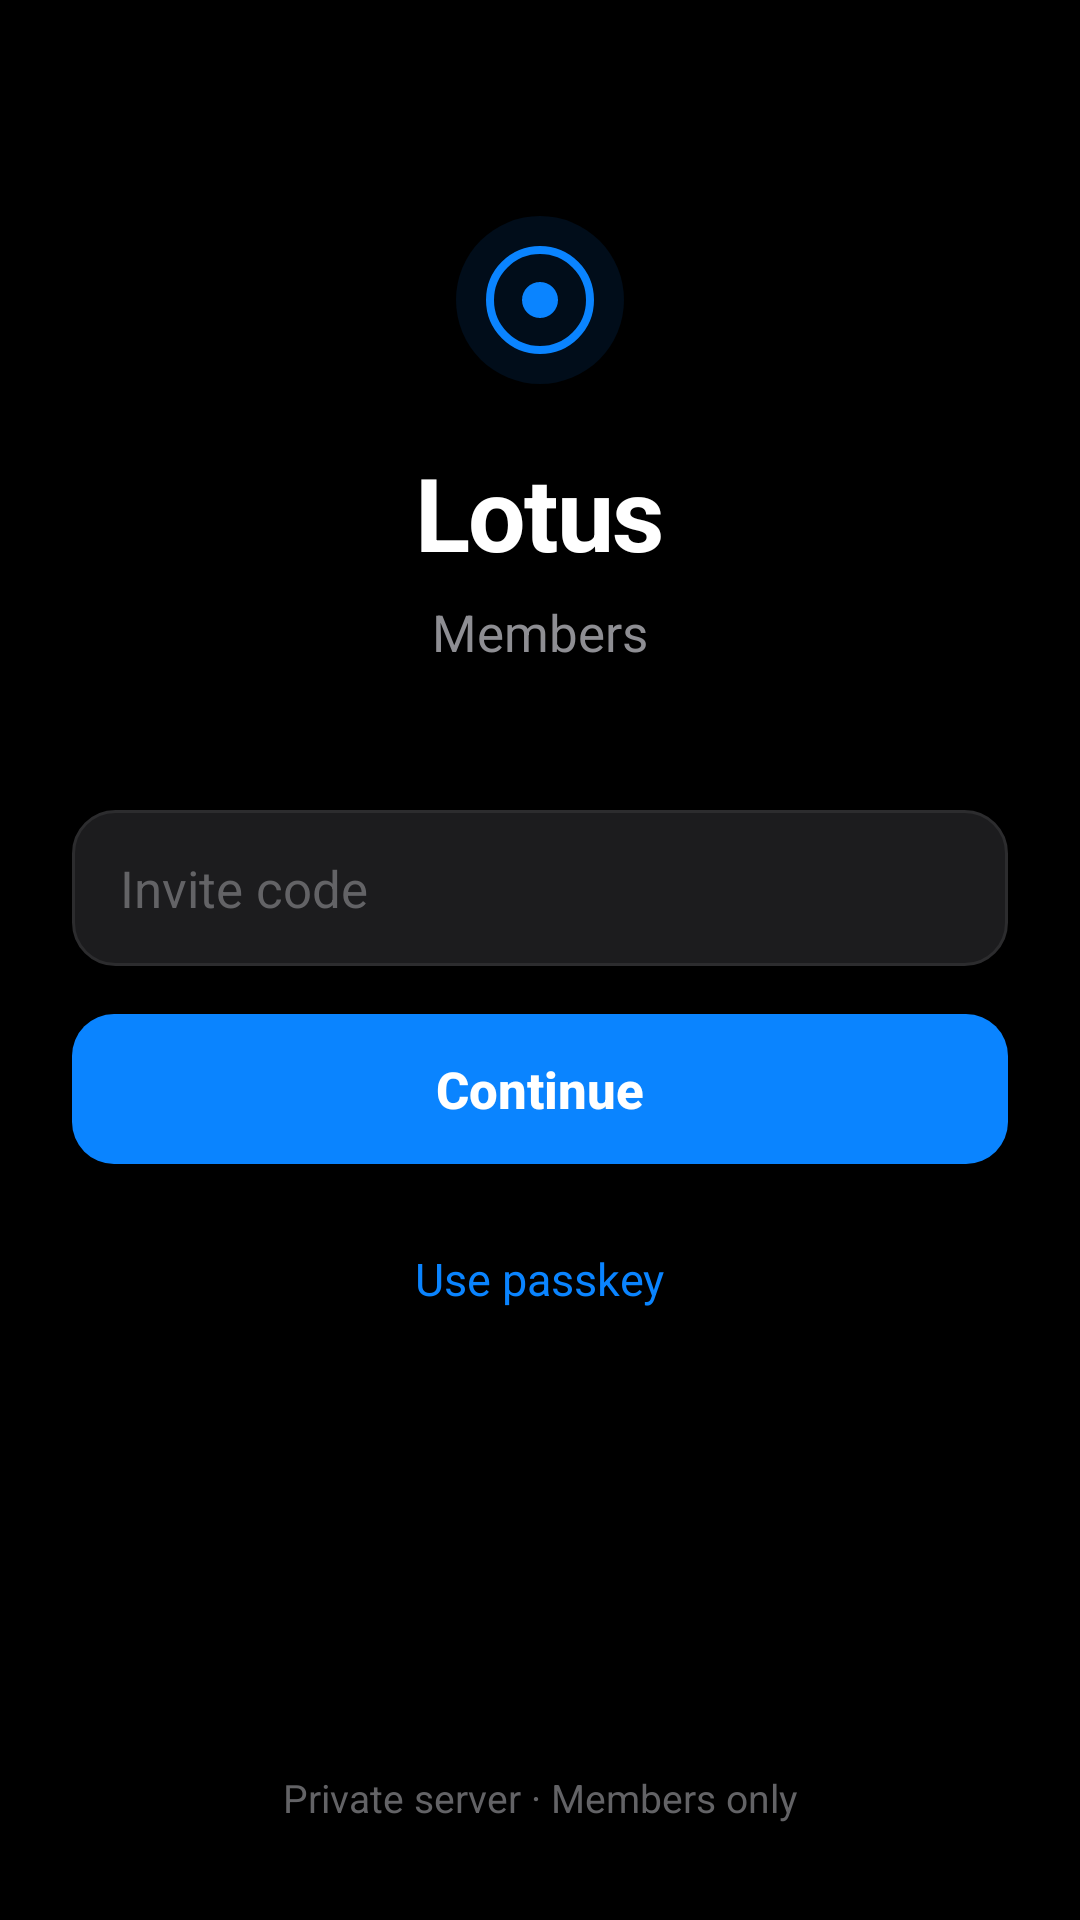

Android layout source for this screen:
<!-- AndroidManifest.xml: application theme Theme.LotusMembers -->
<!-- res/layout/activity_login.xml -->
<?xml version="1.0" encoding="utf-8"?>
<FrameLayout xmlns:android="http://schemas.android.com/apk/res/android"
    android:layout_width="match_parent" android:layout_height="match_parent"
    android:background="@color/lotus_bg" android:fitsSystemWindows="true">
  <LinearLayout android:layout_width="match_parent" android:layout_height="match_parent"
      android:orientation="vertical" android:gravity="center_horizontal"
      android:paddingHorizontal="24dp" android:paddingTop="72dp" android:paddingBottom="32dp">
    <View android:layout_width="56dp" android:layout_height="56dp"
        android:background="@drawable/bg_logo_lotus"/>
    <TextView android:layout_width="wrap_content" android:layout_height="wrap_content"
        android:layout_marginTop="20dp" android:text="Lotus"
        android:textColor="@color/lotus_label" android:textSize="34sp" android:textStyle="bold"
        android:letterSpacing="-0.02"/>
    <TextView android:layout_width="wrap_content" android:layout_height="wrap_content"
        android:layout_marginTop="6dp" android:text="Members"
        android:textColor="@color/lotus_secondary" android:textSize="17sp"/>
    <EditText android:id="@+id/inviteInput" android:layout_width="match_parent"
        android:layout_height="52dp" android:layout_marginTop="48dp"
        android:background="@drawable/bg_input" android:paddingHorizontal="16dp"
        android:hint="Invite code" android:textColorHint="@color/lotus_tertiary"
        android:textColor="@color/lotus_label" android:textSize="17sp"
        android:inputType="textVisiblePassword" android:maxLines="1"
        android:importantForAutofill="no"/>
    <Button android:id="@+id/btnContinue" android:layout_width="match_parent"
        android:layout_height="50dp" android:layout_marginTop="16dp"
        android:background="@drawable/bg_btn_primary" android:text="Continue"
        android:textAllCaps="false" android:textColor="@color/lotus_label"
        android:textSize="17sp" android:textStyle="bold"/>
    <TextView android:id="@+id/btnPasskey" android:layout_width="wrap_content"
        android:layout_height="wrap_content" android:layout_marginTop="16dp"
        android:text="Use passkey" android:textColor="@color/lotus_blue" android:textSize="15sp"
        android:padding="12dp"/>
    <View android:layout_width="0dp" android:layout_height="0dp" android:layout_weight="1"/>
    <TextView android:layout_width="wrap_content" android:layout_height="wrap_content"
        android:text="Private server · Members only"
        android:textColor="@color/lotus_tertiary" android:textSize="13sp"/>
  </LinearLayout>
</FrameLayout>
<!-- resources referenced by this layout -->
<resources>
  <color name="lotus_bg">#000000</color>
  <color name="lotus_blue">#0A84FF</color>
  <color name="lotus_label">#FFFFFF</color>
  <color name="lotus_secondary">#8E8E93</color>
  <color name="lotus_tertiary">#636366</color>
  <!-- drawable bg_btn_primary (drawable) -->
  <?xml version="1.0" encoding="utf-8"?>
  <ripple xmlns:android="http://schemas.android.com/apk/res/android" android:color="#40FFFFFF">
    <item>
      <shape android:shape="rectangle">
        <solid android:color="@color/lotus_blue"/>
        <corners android:radius="14dp"/>
      </shape>
    </item>
  </ripple>
  <!-- drawable bg_input (drawable) -->
  <?xml version="1.0" encoding="utf-8"?>
  <shape xmlns:android="http://schemas.android.com/apk/res/android" android:shape="rectangle">
      <solid android:color="#1C1C1E"/>
      <corners android:radius="14dp"/>
      <stroke android:width="1dp" android:color="#2C2C2E"/>
  </shape>
  <!-- drawable bg_logo_lotus (drawable) -->
  <?xml version="1.0" encoding="utf-8"?>
  <layer-list xmlns:android="http://schemas.android.com/apk/res/android">
      <item>
          <shape android:shape="oval">
              <solid android:color="#1A0A84FF"/>
          </shape>
      </item>
      <item android:left="10dp" android:top="10dp" android:right="10dp" android:bottom="10dp">
          <shape android:shape="oval">
              <stroke android:width="2.5dp" android:color="#0A84FF"/>
              <solid android:color="#00000000"/>
          </shape>
      </item>
      <item android:left="22dp" android:top="22dp" android:right="22dp" android:bottom="22dp">
          <shape android:shape="oval">
              <solid android:color="#0A84FF"/>
          </shape>
      </item>
  </layer-list>
  <style name="Theme.LotusMembers" parent="Theme.Material3.Dark.NoActionBar">
          <item name="android:statusBarColor">@color/lotus_bg</item>
          <item name="android:navigationBarColor">@color/lotus_bg</item>
          <item name="android:windowBackground">@color/lotus_bg</item>
          <item name="colorPrimary">@color/lotus_blue</item>
          <item name="colorOnPrimary">@color/lotus_label</item>
          <item name="colorSurface">@color/lotus_surface</item>
          <item name="android:textColorPrimary">@color/lotus_label</item>
          <item name="android:textColorSecondary">@color/lotus_secondary</item>
          <item name="android:windowLightStatusBar">false</item>
          <item name="android:windowAnimationStyle">@style/LotusWindowAnim</item>
      </style>
  <color name="lotus_surface">#1C1C1E</color>
  <style name="LotusWindowAnim">
          <item name="android:windowEnterAnimation">@android:anim/fade_in</item>
          <item name="android:windowExitAnimation">@android:anim/fade_out</item>
      </style>
</resources>
